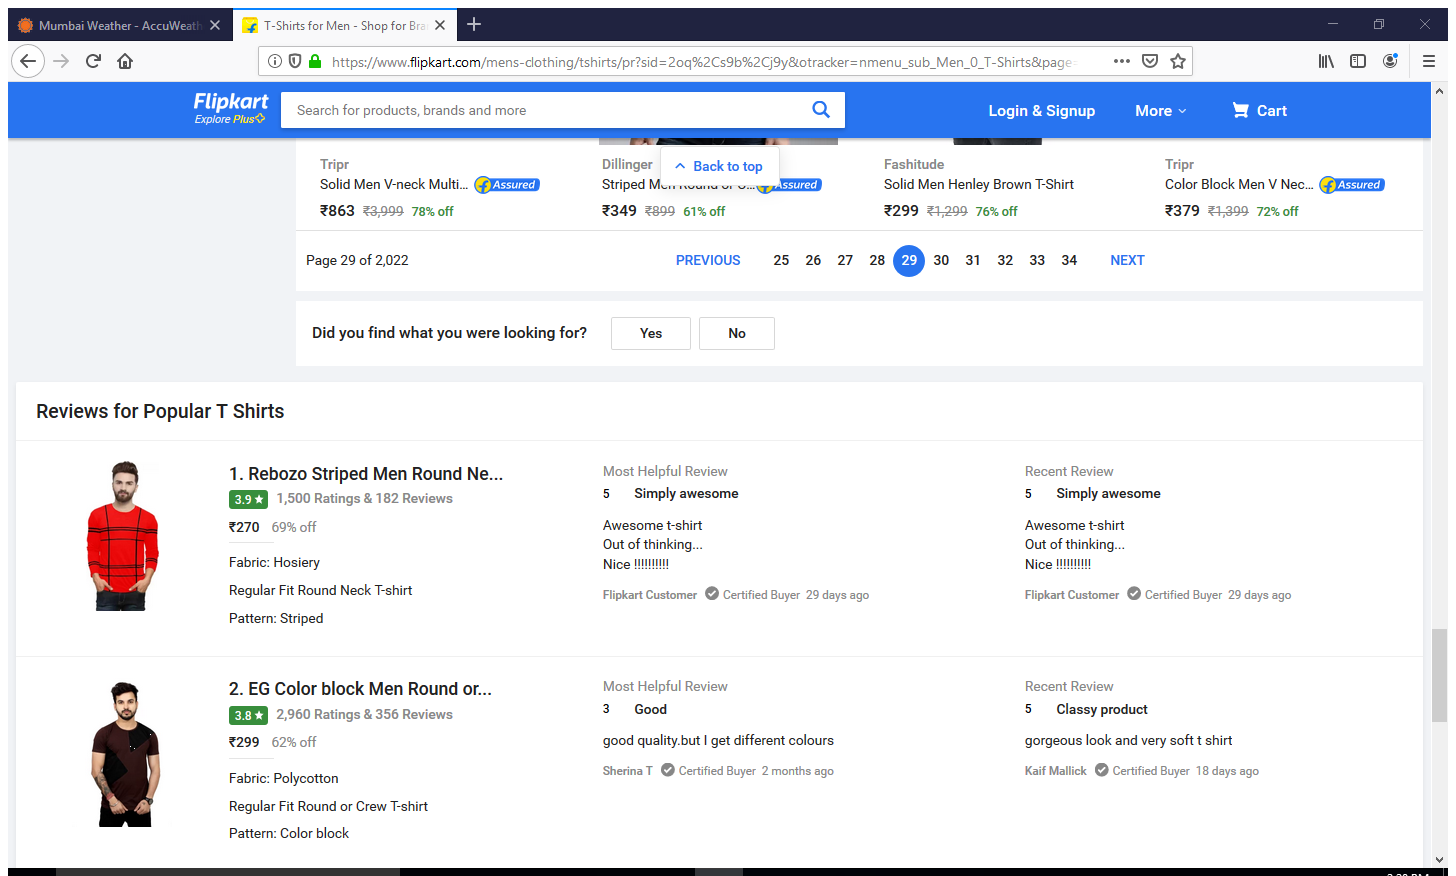
Workflow: Sequence

Step 1: Attach Browser 'T Shirtsf Page' in window 'T-Shirts for Men - Shop for Branded Men's T-Shirts at Best Price*' (firefox.exe)

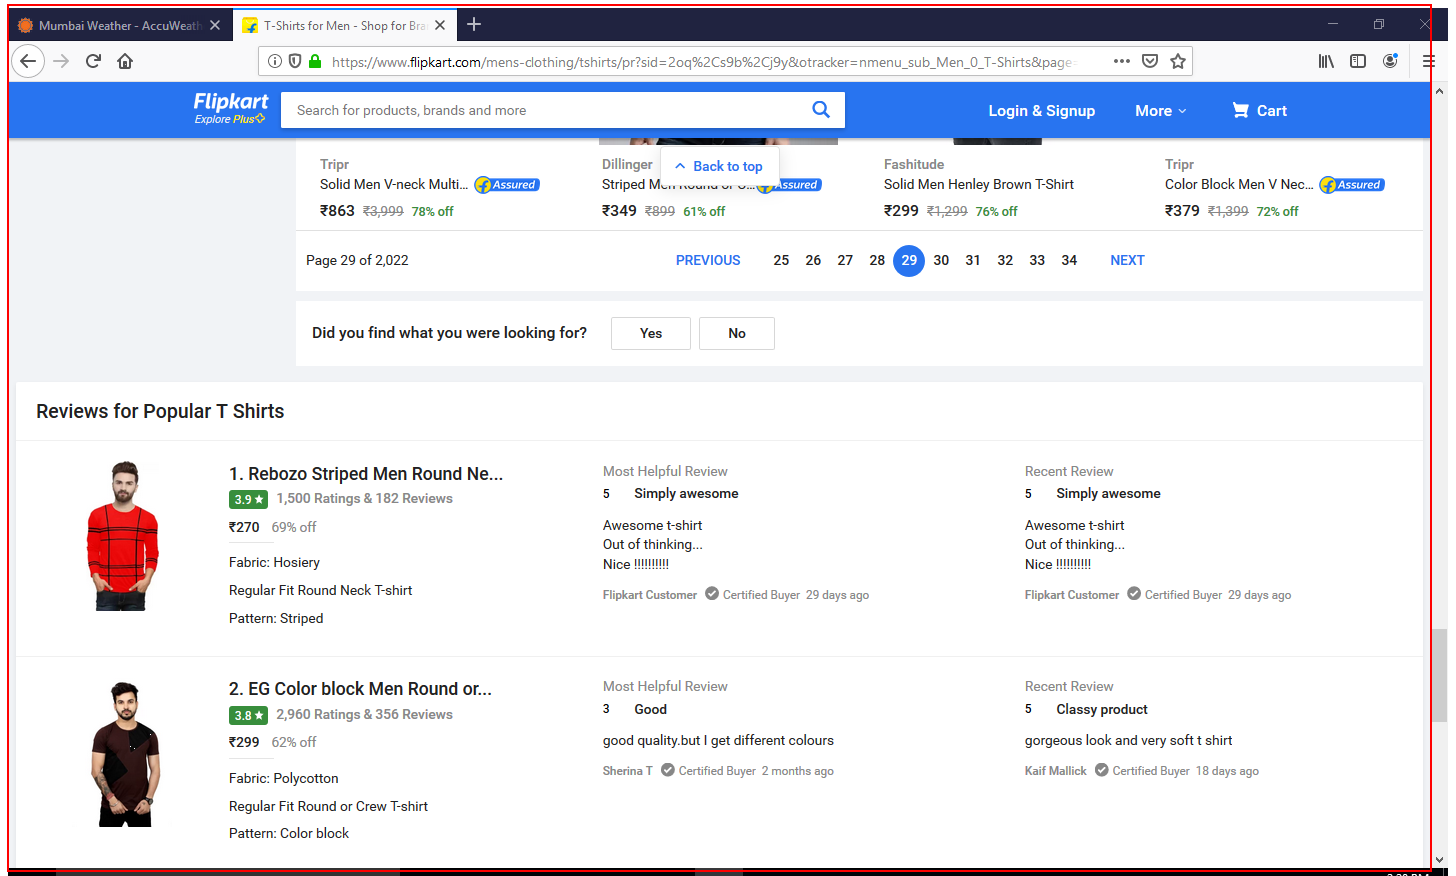
Step 2: get-text from the element 'container'